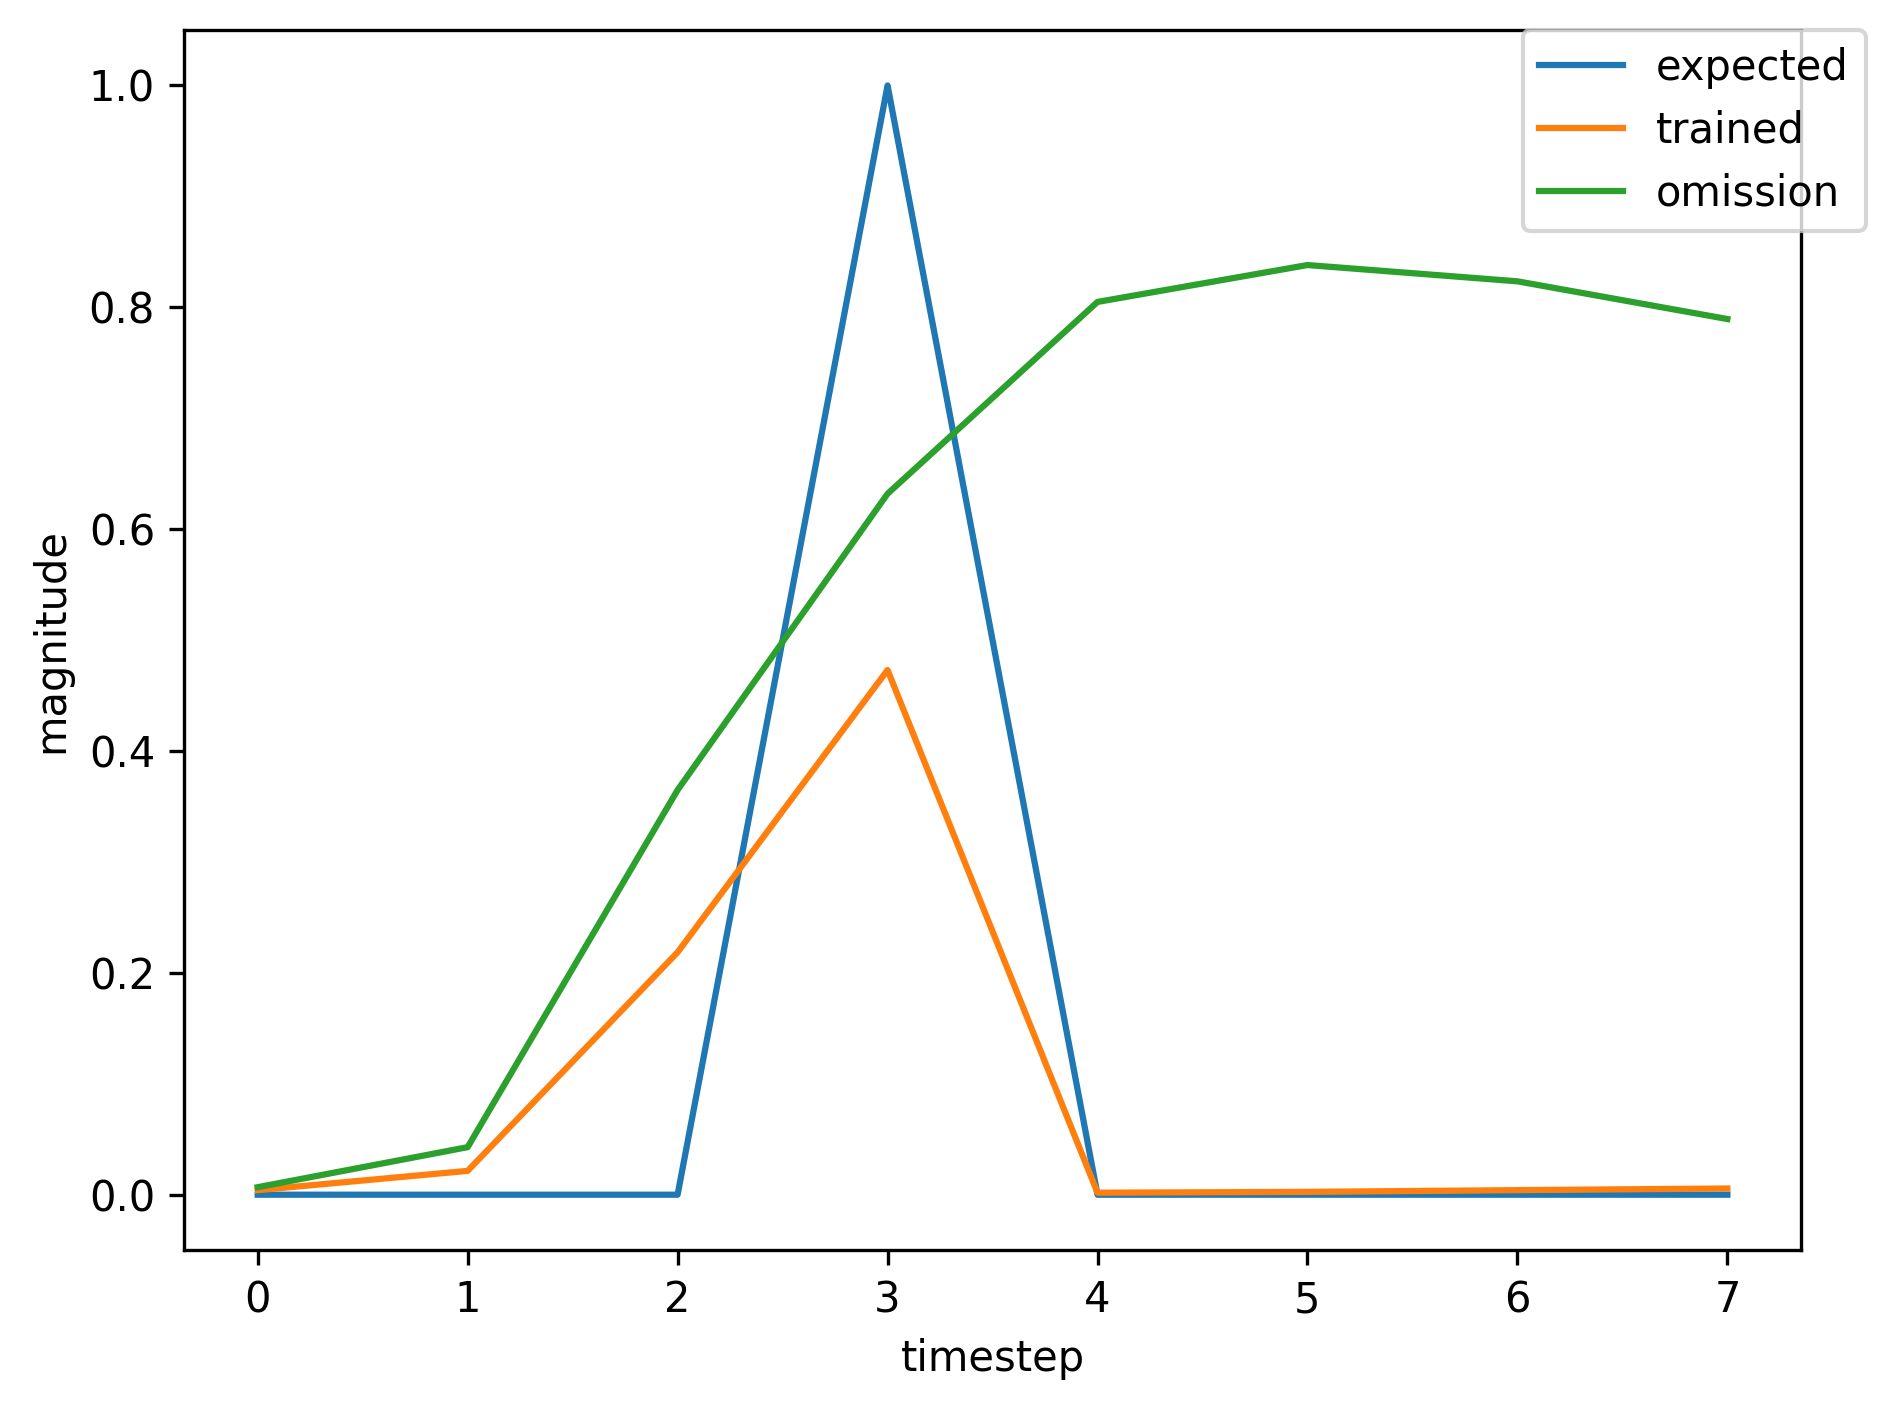

Values plotted in this chart, from the file beside it:
, input, expected_output, network_output
0, 1.0, 0, 0.09582
1, 0.0, 0, 0.4642
2, 0.0, 0, 0.6376
3, 2.0, 1, 0.6817
4, 0.0, 0, 0.001972
5, 0.0, 0, 0.001909
6, 0.0, 0, 0.002753
7, 0.0, 0, 0.003477
8, 1.0, 0, 0.003995
9, 0.0, 0, 0.01597
10, 0.0, 0, 0.1366
11, 2.0, 1, 0.3199
12, 0.0, 0, 0.001469
13, 0.0, 0, 0.002477
14, 0.0, 0, 0.004
15, 0.0, 0, 0.005444
16, 1.0, 0, 0.006567
17, 0.0, 0, 0.04069
18, 0.0, 0, 0.3499
19, 2.0, 1, 0.6178
20, 0.0, 0, 0.002259
21, 0.0, 0, 0.00256
22, 0.0, 0, 0.00405
23, 1.0, 0, 0.005485
24, 0.0, 0, 0.03202
25, 0.0, 0, 0.2979
26, 2.0, 1, 0.5685
27, 0.0, 0, 0.002076
28, 0.0, 0, 0.00256
29, 0.0, 0, 0.004074
30, 0.0, 0, 0.00553
31, 1.0, 0, 0.006661
32, 0.0, 0, 0.0417
33, 0.0, 0, 0.3567
34, 2.0, 1, 0.6243
35, 0.0, 0, 0.002287
36, 0.0, 0, 0.002562
37, 0.0, 0, 0.00405
38, 1.0, 0, 0.005484
39, 0.0, 0, 0.03201
40, 0.0, 0, 0.2978
41, 2.0, 1, 0.5684
42, 0.0, 0, 0.002076
43, 0.0, 0, 0.00256
44, 0.0, 0, 0.004074
45, 1.0, 0, 0.00553
46, 0.0, 0, 0.03255
47, 0.0, 0, 0.3026
48, 2.0, 1, 0.5738
49, 0.0, 0, 0.002095
50, 0.0, 0, 0.002562
51, 0.0, 0, 0.004075
52, 0.0, 0, 0.00553
53, 1.0, 0, 0.006662
54, 0.0, 0, 0.04171
55, 0.0, 0, 0.3568
56, 2.0, 1, 0.6243
57, 0.0, 0, 0.002288
58, 0.0, 0, 0.002562
59, 0.0, 0, 0.00405
... 308 more rows
